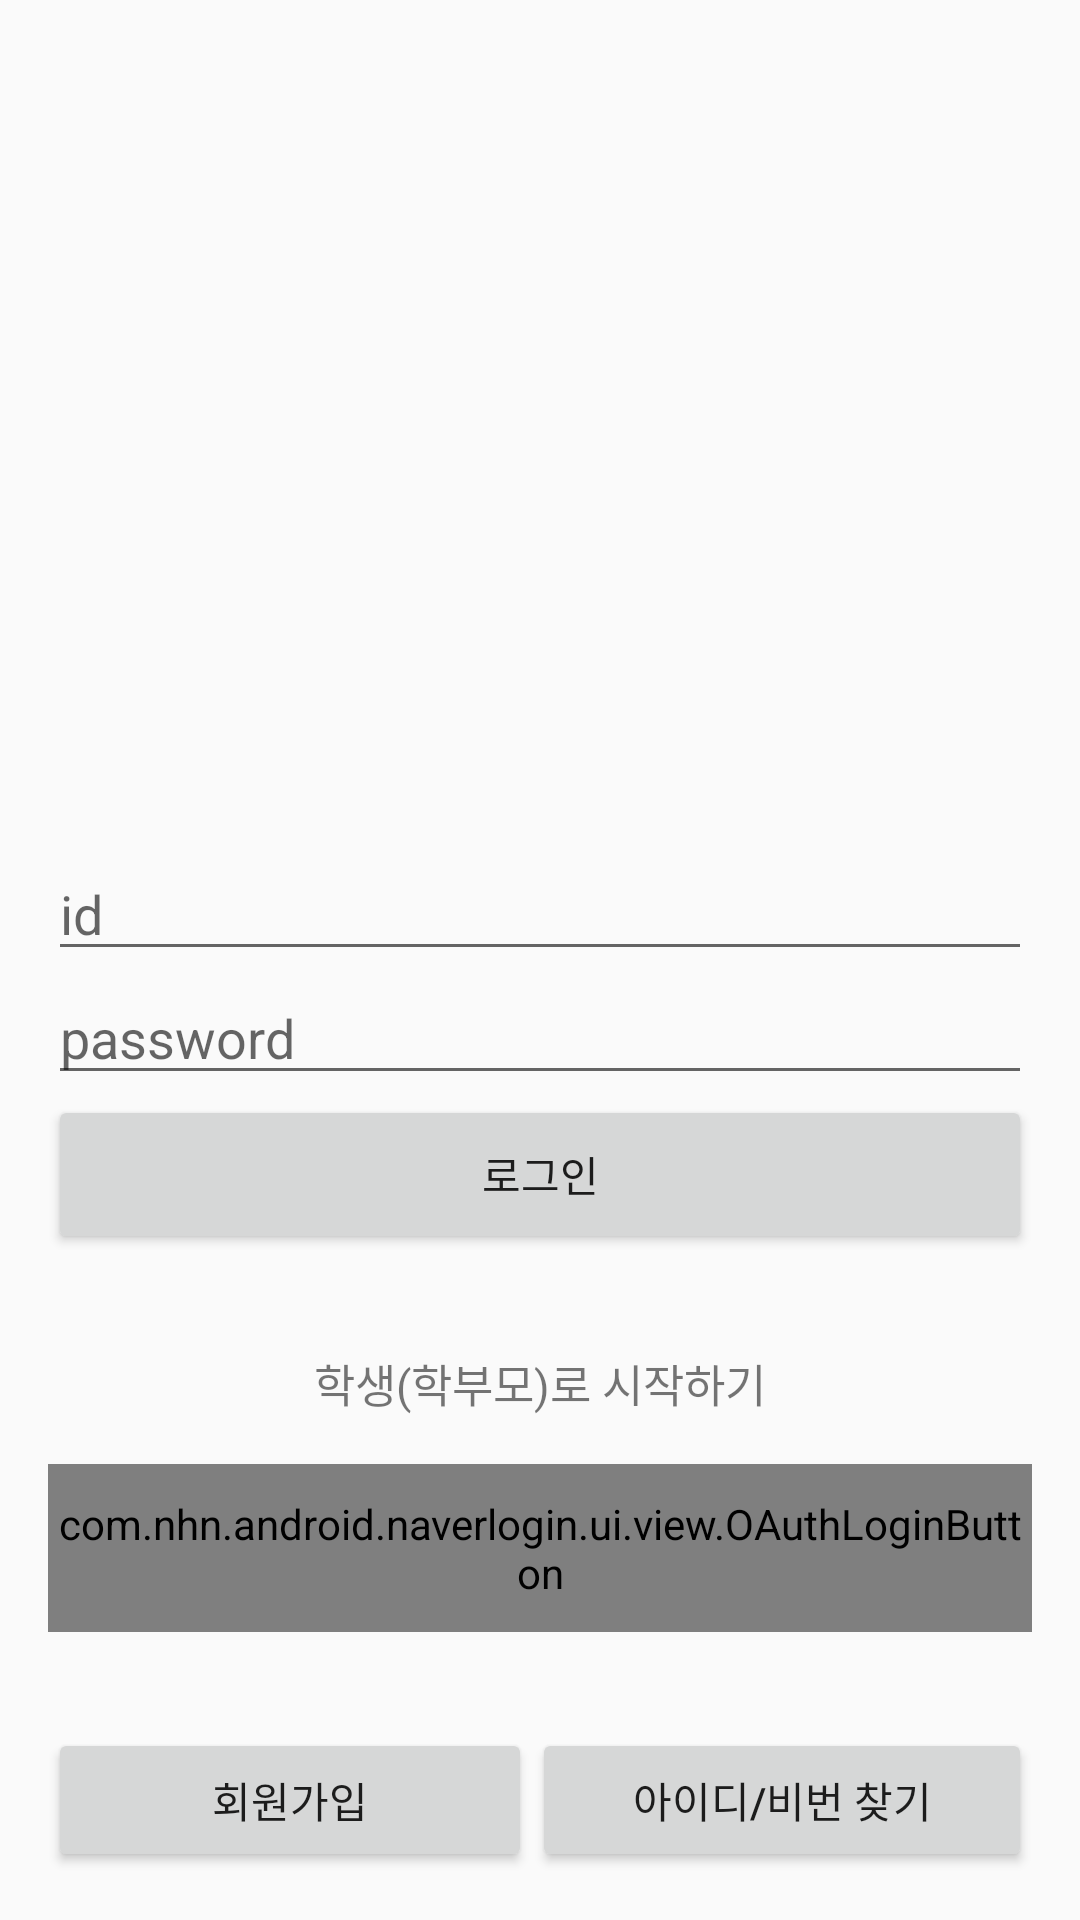

This screen was rendered from an Android layout file. Write that file and the resources it references.
<!-- AndroidManifest.xml: application theme AppTheme -->
<!-- res/layout/login.xml -->
<?xml version="1.0.0" encoding="utf-8"?>
<LinearLayout xmlns:android="http://schemas.android.com/apk/res/android"
    xmlns:app="http://schemas.android.com/apk/res-auto"
    xmlns:tools="http://schemas.android.com/tools"
    android:orientation="vertical"
    android:layout_width="match_parent" android:layout_height="match_parent"
    android:layout_margin="10dp"
    android:padding="16dp">

    <ImageView
        android:layout_weight="1"
        android:layout_width="match_parent"
        app:srcCompat="@mipmap/ic_launcher"
        android:id="@+id/imageView5"
        android:layout_height="100dp" />

    <EditText
        android:layout_width="match_parent"
        android:layout_height="wrap_content"
        android:inputType="textPersonName"
        android:ems="10"
        android:id="@+id/login_id"
        android:hint="id"
        android:layout_alignParentTop="true"
        android:layout_centerHorizontal="true"
        tools:layout_editor_absoluteY="128dp"
        tools:layout_editor_absoluteX="85dp" />

    <EditText
        android:layout_width="match_parent"
        android:layout_height="wrap_content"
        android:inputType="textPassword"
        android:ems="10"
        android:id="@+id/login_pw"
        android:hint="password"
        android:layout_below="@+id/login_id"
        android:layout_alignLeft="@+id/login_id"
        android:layout_alignStart="@+id/login_id"
        tools:layout_editor_absoluteY="200dp"
        tools:layout_editor_absoluteX="85dp" />

    <Button
        android:text="로그인"
        android:layout_width="match_parent"
        android:layout_height="53dp"
        android:id="@+id/login"
        android:layout_below="@+id/login_pw"
        android:layout_alignLeft="@+id/login_pw"
        android:layout_alignStart="@+id/login_pw"
        android:layout_alignRight="@+id/login_pw"
        android:layout_alignEnd="@+id/login_pw"
        tools:layout_editor_absoluteY="291dp"
        tools:layout_editor_absoluteX="85dp" />

    <include
        android:padding="8dp"
        android:layout_width="match_parent"
        android:layout_height="wrap_content"
        layout="@layout/login_social"
        android:layout_above="@+id/gojoin"
        android:layout_alignRight="@+id/gojoin"
        android:layout_alignEnd="@+id/gojoin"
        android:layout_alignLeft="@+id/gojoin"
        android:layout_alignStart="@+id/gojoin"
        tools:layout_editor_absoluteY="360dp"
        tools:layout_editor_absoluteX="0dp" />

    <LinearLayout
        android:orientation="horizontal"
        android:layout_width="match_parent"
        android:layout_height="wrap_content"
        android:layout_marginTop="32dp"
        android:layout_gravity="bottom">

        <Button
            android:text="회원가입"
            android:layout_width="wrap_content"
            android:layout_height="wrap_content"
            android:id="@+id/gojoin"
            android:layout_alignParentBottom="true"
            android:layout_alignLeft="@+id/login"
            android:layout_alignStart="@+id/login"
            android:layout_alignRight="@+id/login"
            android:layout_alignEnd="@+id/login"
            tools:layout_editor_absoluteY="426dp"
            tools:layout_editor_absoluteX="85dp"
            android:layout_weight="1" />

        <Button
            android:text="아이디/비번 찾기"
            android:layout_width="wrap_content"
            android:layout_height="wrap_content"
            tools:layout_editor_absoluteY="422dp"
            tools:layout_editor_absoluteX="205dp"
            android:id="@+id/button2"
            android:layout_weight="0.58" />

    </LinearLayout>

</LinearLayout>
<!-- res/layout/login_social.xml (included above) -->
<?xml version="1.0" encoding="utf-8"?>
<LinearLayout xmlns:android="http://schemas.android.com/apk/res/android"
    android:orientation="vertical" android:layout_width="match_parent"
    android:layout_height="match_parent"
    android:paddingTop="32dp">

    <TextView
        android:text="학생(학부모)로 시작하기"
        android:textSize="15dp"
        android:layout_width="match_parent"
        android:layout_height="wrap_content"
        android:textAlignment="center"
        android:id="@+id/textView" />

    <com.nhn.android.naverlogin.ui.view.OAuthLoginButton
        android:layout_width="match_parent"
        android:id="@+id/button_naverlogin"
        android:layout_below="@+id/textView"
        android:layout_alignParentLeft="true"
        android:layout_alignParentStart="true"
        android:layout_marginTop="16dp"
        android:layout_height="56dp" />

</LinearLayout>
<!-- resources referenced by this layout -->
<resources>
  <style name="AppTheme" parent="Theme.AppCompat.Light.DarkActionBar">
          
          <item name="colorPrimary">@color/colorPrimary</item>
          <item name="colorPrimaryDark">@color/colorPrimaryDark</item>
          <item name="colorAccent">@color/colorAccent</item>
      </style>
  <color name="colorPrimary">#3F51B5</color>
  <color name="colorPrimaryDark">#303F9F</color>
  <color name="colorAccent">#FF4081</color>
</resources>
